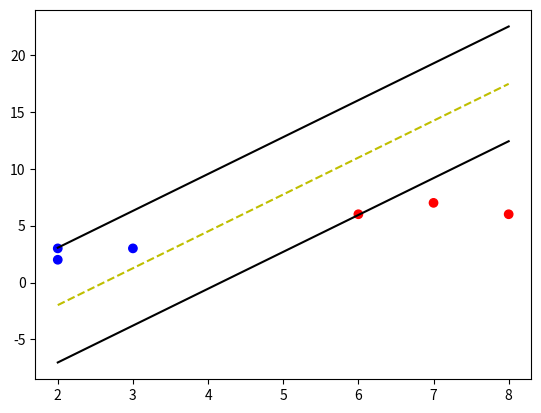

Generate this figure with matplotlib:
import numpy as np
import matplotlib.pyplot as plt

# ---------------- Create a toy dataset ----------------
X = np.array([
    [2, 2],
    [2, 3],
    [3, 3],
    [6, 6],
    [7, 7],
    [8, 6]
])
y = np.array([-1, -1, -1, 1, 1, 1])   # labels: -1 (blue), +1 (red)

# ---------------- SVM from scratch ----------------
class SVM:
    def __init__(self, lr=0.001, lambda_param=0.01, n_iters=1000):
        self.lr = lr
        self.lambda_param = lambda_param
        self.n_iters = n_iters
        self.w = None
        self.b = None

    def fit(self, X, y):
        n_samples, n_features = X.shape
        self.w = np.zeros(n_features)
        self.b = 0

        for _ in range(self.n_iters):
            for idx, x_i in enumerate(X):
                condition = y[idx] * (np.dot(x_i, self.w) - self.b) >= 1
                if condition:
                    self.w -= self.lr * (2 * self.lambda_param * self.w)
                else:
                    self.w -= self.lr * (2 * self.lambda_param * self.w - np.dot(x_i, y[idx]))
                    self.b -= self.lr * y[idx]

    def predict(self, X):
        approx = np.dot(X, self.w) - self.b
        return np.sign(approx)

# ---------------- Train and Predict ----------------
svm = SVM(lr=0.001, lambda_param=0.01, n_iters=1000)
svm.fit(X, y)
predictions = svm.predict(X)
print("Predictions:", predictions)

# ---------------- Accuracy Calculation ----------------
accuracy = np.mean(predictions == y)
print(f"Accuracy: {accuracy * 100:.2f}%")

# ---------------- Visualize ----------------
def visualize_svm(X, y, model):
    def hyperplane(x, w, b, offset):
        return (-w[0] * x + b + offset) / w[1]

    plt.scatter(X[:, 0], X[:, 1], c=y, cmap='bwr')

    ax = plt.gca()
    x0_1 = np.amin(X[:, 0])
    x0_2 = np.amax(X[:, 0])

    x1_1 = hyperplane(x0_1, model.w, model.b, 0)
    x1_2 = hyperplane(x0_2, model.w, model.b, 0)

    x1_1_m = hyperplane(x0_1, model.w, model.b, -1)
    x1_2_m = hyperplane(x0_2, model.w, model.b, -1)

    x1_1_p = hyperplane(x0_1, model.w, model.b, 1)
    x1_2_p = hyperplane(x0_2, model.w, model.b, 1)

    plt.plot([x0_1, x0_2], [x1_1, x1_2], "y--")   # decision boundary
    plt.plot([x0_1, x0_2], [x1_1_m, x1_2_m], "k") # margin -1
    plt.plot([x0_1, x0_2], [x1_1_p, x1_2_p], "k") # margin +1

    plt.show()

visualize_svm(X, y, svm)
